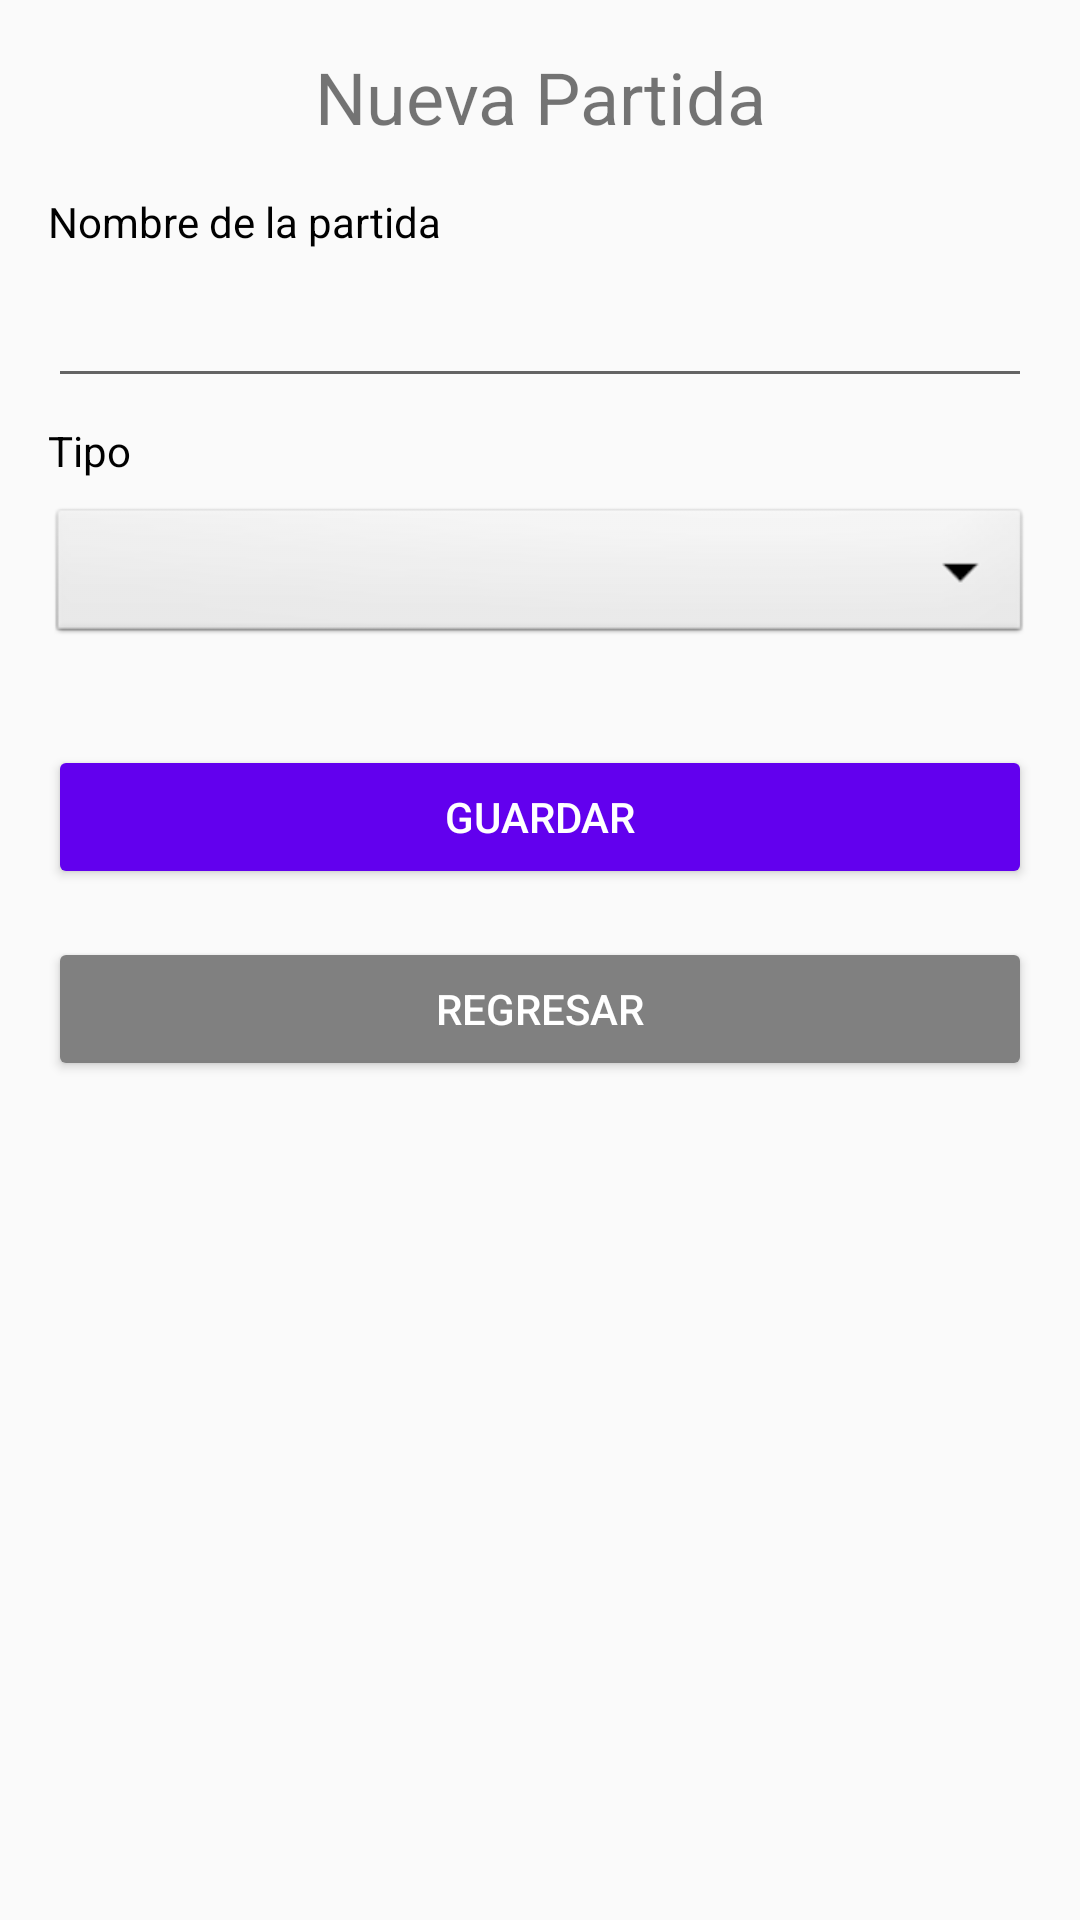

Produce the Android XML layout that renders to this screen, including the resource entries it uses.
<!-- AndroidManifest.xml: application theme AppTheme -->
<!-- res/layout/fragment_agregar_partida.xml -->
<?xml version="1.0" encoding="utf-8"?>
<ScrollView
    xmlns:android="http://schemas.android.com/apk/res/android"
    android:layout_width="match_parent"
    android:layout_height="match_parent"
    android:fillViewport="true">

    <LinearLayout
        android:layout_width="match_parent"
        android:layout_height="wrap_content"
        android:orientation="vertical"
        android:padding="16dp">

        <TextView
            android:id="@+id/textView"
            android:layout_width="match_parent"
            android:layout_height="wrap_content"
            android:text="Nueva Partida"
            android:textSize="24sp"
            android:gravity="center"
            android:layout_gravity="center"
            android:layout_marginBottom="16dp" />

        <TextView
            android:layout_width="match_parent"
            android:layout_height="wrap_content"
            android:text="Nombre de la partida"
            android:textSize="14sp"
            android:textColor="@android:color/black" />
        <EditText
            android:id="@+id/et_nombre"
            android:layout_width="match_parent"
            android:layout_height="wrap_content"
            android:layout_marginTop="8dp"
            android:layout_marginBottom="8dp" />

        <TextView
            android:layout_width="match_parent"
            android:layout_height="wrap_content"
            android:text="Tipo"
            android:textSize="14sp"
            android:textColor="@android:color/black" />
        <Spinner
            android:id="@+id/spinner_tipo"
            android:layout_width="match_parent"
            android:layout_height="wrap_content"
            android:prompt="@string/select_partida"
            android:background="@android:drawable/btn_dropdown"
            android:layout_marginTop="8dp"
            android:layout_marginBottom="16dp" />

        <Button
            android:id="@+id/btn_guardar"
            android:layout_width="match_parent"
            android:layout_height="wrap_content"
            android:text="GUARDAR"
            android:textAllCaps="true"
            android:backgroundTint="@color/purple_500"
            android:textColor="@android:color/white"
            android:layout_marginTop="16dp" />

        <Button
            android:id="@+id/btn_regresar"
            android:layout_width="match_parent"
            android:layout_height="wrap_content"
            android:text="REGRESAR"
            android:textAllCaps="true"
            android:backgroundTint="@color/gray"
            android:textColor="@android:color/white"
            android:layout_marginTop="16dp" />
    </LinearLayout>
</ScrollView>
<!-- resources referenced by this layout -->
<resources>
  <color name="gray">#808080</color>
  <color name="purple_500">#6200EE</color>
  <string name="select_partida">Seleccione</string>
  <style name="AppTheme" parent="Theme.AppCompat.Light.NoActionBar">
      
      <item name="colorPrimary">@color/colorPrimary</item>
      <item name="colorPrimaryDark">@color/colorPrimaryDark</item>
      <item name="colorAccent">@color/colorAccent</item>
      <item name="windowActionBar">false</item>
      <item name="windowNoTitle">true</item>
  </style>
  <color name="colorPrimary">#6200EE</color>
  <color name="colorPrimaryDark">#3700B3</color>
  <color name="colorAccent">#03DAC5</color>
</resources>
